2-way image classification set "splits" from GitHub (wephiles/image_recognation); label vocabulary: weed, wheat.

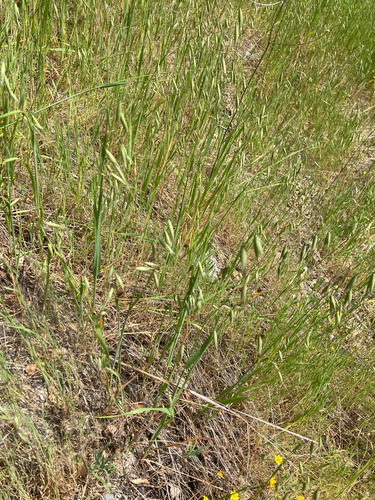
Label: weed

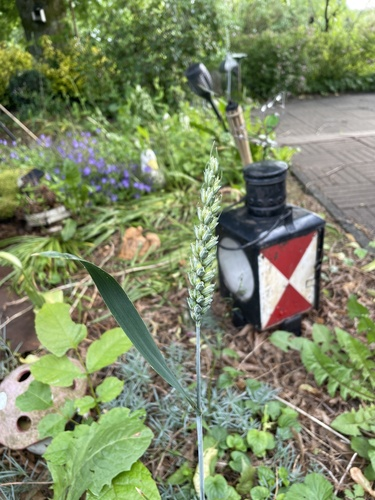
Label: wheat

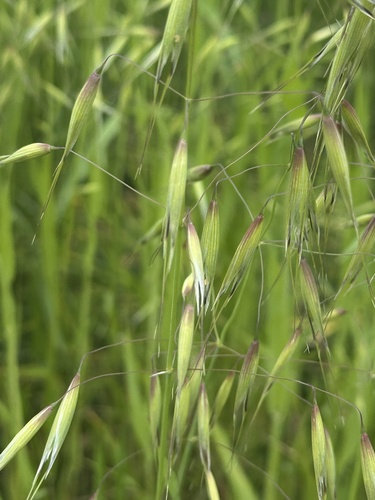
Label: weed

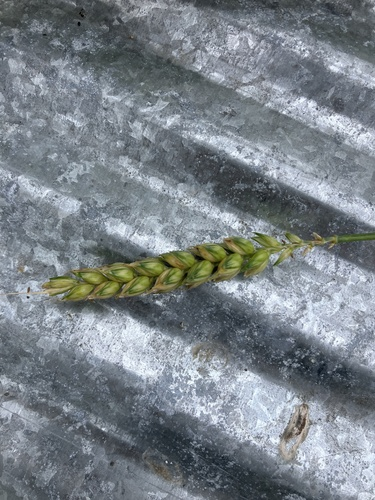
Label: wheat

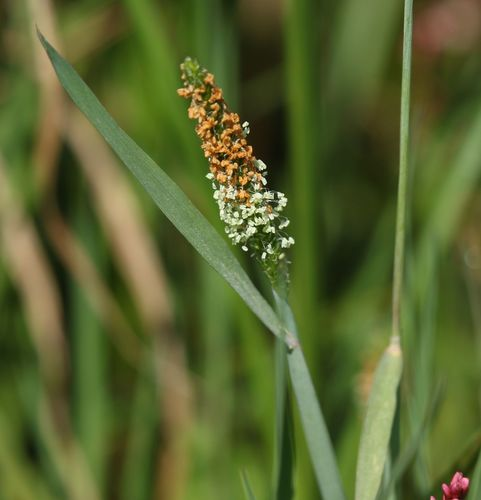
Label: weed

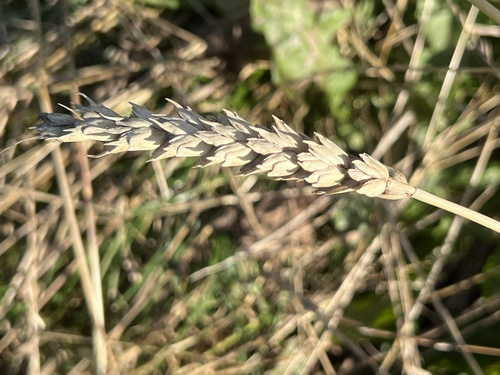
Label: wheat
